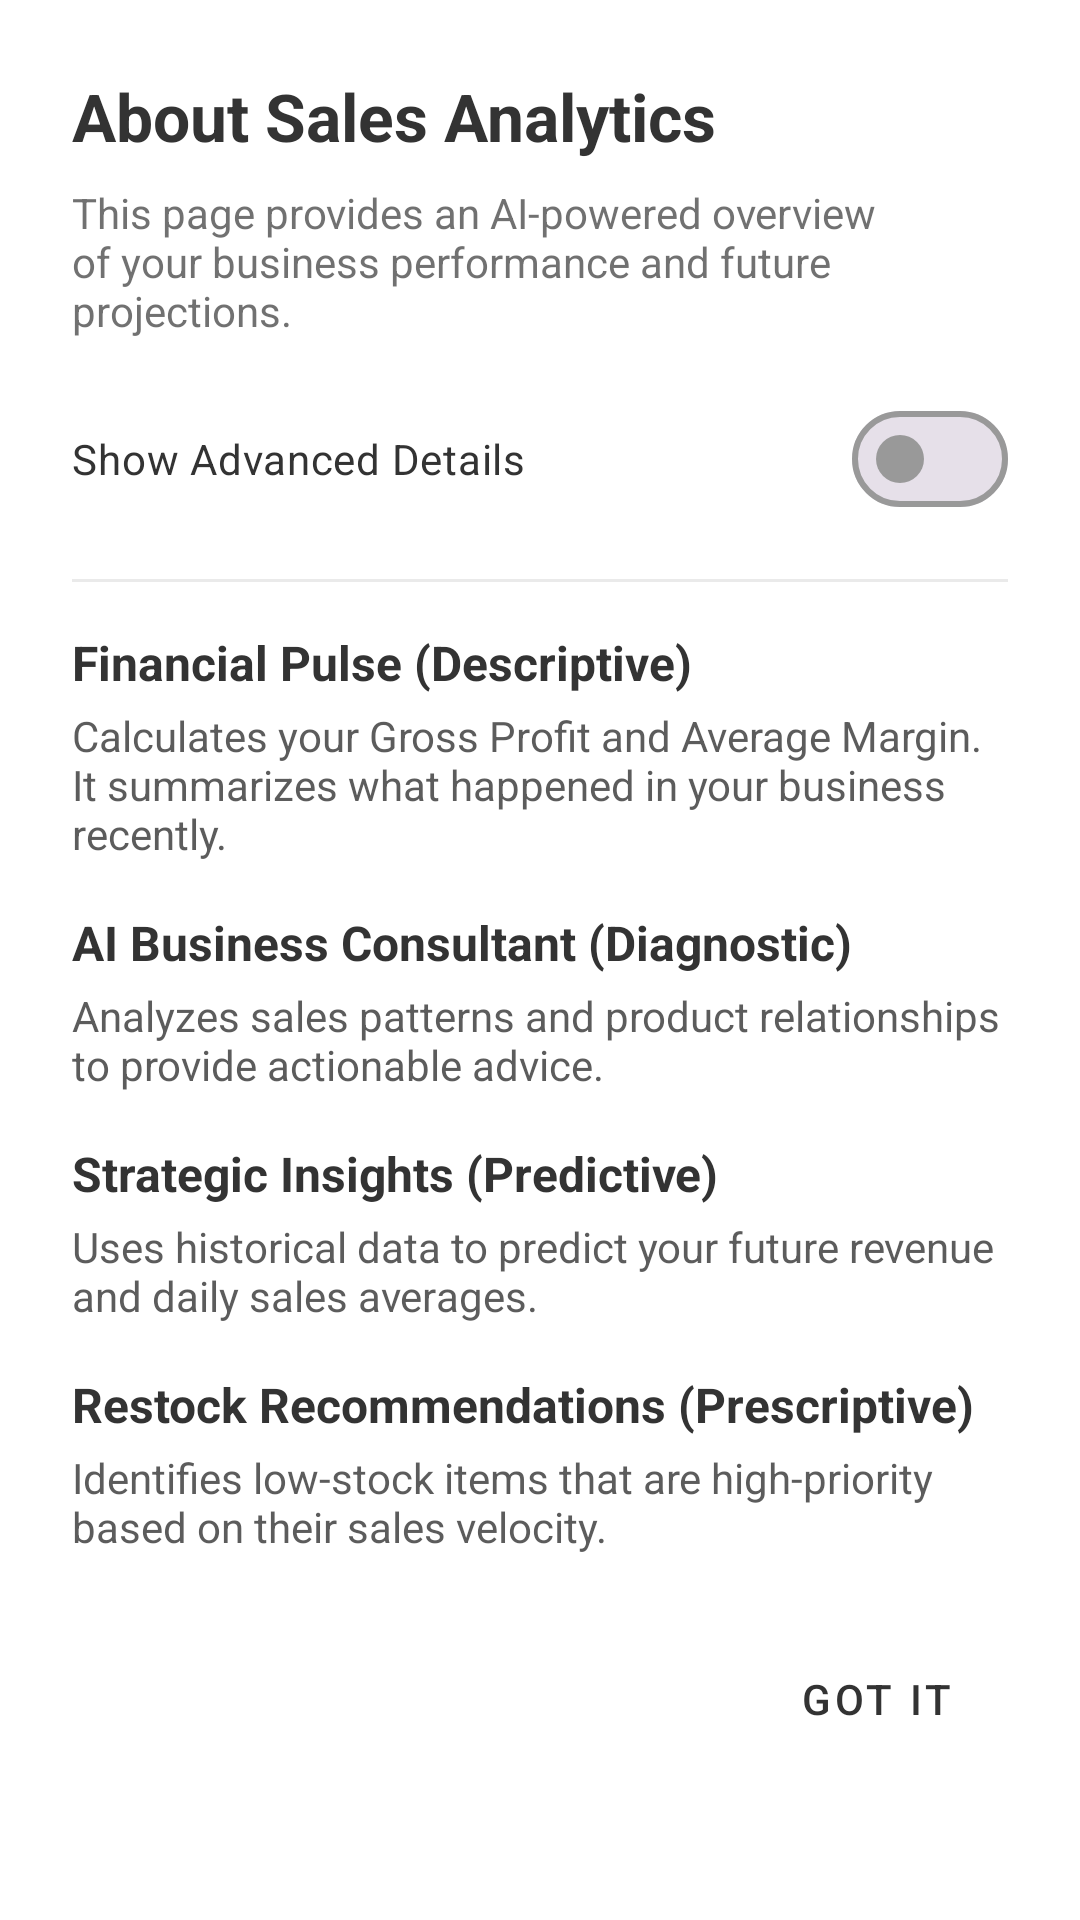

Here is an Android app screen rendered from its layout file. Give the layout XML and the strings, colors and styles it references.
<!-- AndroidManifest.xml: application theme Theme.Bizpalm -->
<!-- res/layout/dialog_analytics_help.xml -->
<?xml version="1.0" encoding="utf-8"?>
<androidx.core.widget.NestedScrollView xmlns:android="http://schemas.android.com/apk/res/android"
    xmlns:app="http://schemas.android.com/apk/res-auto"
    android:layout_width="match_parent"
    android:layout_height="wrap_content"
    android:padding="24dp">

    <LinearLayout
        android:layout_width="match_parent"
        android:layout_height="wrap_content"
        android:orientation="vertical">

        <TextView
            android:layout_width="wrap_content"
            android:layout_height="wrap_content"
            android:text="@string/analytics_help_title"
            android:textColor="?attr/colorOnSurface"
            android:textSize="22sp"
            android:textStyle="bold" />

        <TextView
            android:layout_width="match_parent"
            android:layout_height="wrap_content"
            android:layout_marginTop="8dp"
            android:text="@string/analytics_help_intro"
            android:textColor="?attr/colorOnSurface"
            android:alpha="0.7"
            android:textSize="14sp" />

        <com.google.android.material.materialswitch.MaterialSwitch
            android:id="@+id/switchAdvanced"
            android:layout_width="match_parent"
            android:layout_height="wrap_content"
            android:layout_marginTop="16dp"
            android:text="@string/toggle_advanced_view"
            android:textColor="?attr/colorOnSurface"
            android:textSize="14sp" />

        <View
            android:layout_width="match_parent"
            android:layout_height="1dp"
            android:layout_marginVertical="16dp"
            android:background="?attr/colorOnSurface"
            android:alpha="0.1" />

        
        <TextView
            android:layout_width="wrap_content"
            android:layout_height="wrap_content"
            android:text="@string/help_financial_pulse_title"
            android:textColor="?attr/colorOnSurface"
            android:textSize="16sp"
            android:textStyle="bold" />

        <TextView
            android:layout_width="match_parent"
            android:layout_height="wrap_content"
            android:layout_marginTop="4dp"
            android:text="@string/help_financial_pulse_desc"
            android:textColor="?attr/colorOnSurface"
            android:alpha="0.8"
            android:textSize="14sp" />

        <TextView
            android:id="@+id/tvFinancialPulseAdvanced"
            android:layout_width="match_parent"
            android:layout_height="wrap_content"
            android:layout_marginTop="8dp"
            android:background="?attr/colorSurfaceVariant"
            android:padding="8dp"
            android:text="@string/help_financial_pulse_advanced"
            android:textColor="?attr/colorOnSurfaceVariant"
            android:textSize="12sp"
            android:visibility="gone" />

        
        <TextView
            android:layout_width="wrap_content"
            android:layout_height="wrap_content"
            android:layout_marginTop="16dp"
            android:text="@string/help_ai_consultant_title"
            android:textColor="?attr/colorOnSurface"
            android:textSize="16sp"
            android:textStyle="bold" />

        <TextView
            android:layout_width="match_parent"
            android:layout_height="wrap_content"
            android:layout_marginTop="4dp"
            android:text="@string/help_ai_consultant_desc"
            android:textColor="?attr/colorOnSurface"
            android:alpha="0.8"
            android:textSize="14sp" />

        <TextView
            android:id="@+id/tvAiConsultantAdvanced"
            android:layout_width="match_parent"
            android:layout_height="wrap_content"
            android:layout_marginTop="8dp"
            android:background="?attr/colorSurfaceVariant"
            android:padding="8dp"
            android:text="@string/help_ai_consultant_advanced"
            android:textColor="?attr/colorOnSurfaceVariant"
            android:textSize="12sp"
            android:visibility="gone" />

        
        <TextView
            android:layout_width="wrap_content"
            android:layout_height="wrap_content"
            android:layout_marginTop="16dp"
            android:text="@string/help_strategic_insights_title"
            android:textColor="?attr/colorOnSurface"
            android:textSize="16sp"
            android:textStyle="bold" />

        <TextView
            android:layout_width="match_parent"
            android:layout_height="wrap_content"
            android:layout_marginTop="4dp"
            android:text="@string/help_strategic_insights_desc"
            android:textColor="?attr/colorOnSurface"
            android:alpha="0.8"
            android:textSize="14sp" />

        <TextView
            android:id="@+id/tvStrategicInsightsAdvanced"
            android:layout_width="match_parent"
            android:layout_height="wrap_content"
            android:layout_marginTop="8dp"
            android:background="?attr/colorSurfaceVariant"
            android:padding="8dp"
            android:text="@string/help_strategic_insights_advanced"
            android:textColor="?attr/colorOnSurfaceVariant"
            android:textSize="12sp"
            android:visibility="gone" />

        
        <TextView
            android:layout_width="wrap_content"
            android:layout_height="wrap_content"
            android:layout_marginTop="16dp"
            android:text="@string/help_restock_recommendations_title"
            android:textColor="?attr/colorOnSurface"
            android:textSize="16sp"
            android:textStyle="bold" />

        <TextView
            android:layout_width="match_parent"
            android:layout_height="wrap_content"
            android:layout_marginTop="4dp"
            android:text="@string/help_restock_recommendations_desc"
            android:textColor="?attr/colorOnSurface"
            android:alpha="0.8"
            android:textSize="14sp" />

        <TextView
            android:id="@+id/tvRestockAdvanced"
            android:layout_width="match_parent"
            android:layout_height="wrap_content"
            android:layout_marginTop="8dp"
            android:background="?attr/colorSurfaceVariant"
            android:padding="8dp"
            android:text="@string/help_restock_recommendations_advanced"
            android:textColor="?attr/colorOnSurfaceVariant"
            android:textSize="12sp"
            android:visibility="gone" />

        <com.google.android.material.button.MaterialButton
            android:id="@+id/btnCloseHelp"
            style="@style/Widget.MaterialComponents.Button.TextButton"
            android:layout_width="wrap_content"
            android:layout_height="wrap_content"
            android:layout_gravity="end"
            android:layout_marginTop="24dp"
            android:text="GOT IT" />

    </LinearLayout>
</androidx.core.widget.NestedScrollView>
<!-- resources referenced by this layout -->
<resources>
  <string name="analytics_help_intro">This page provides an AI-powered overview of your business performance and future projections.</string>
  <string name="analytics_help_title">About Sales Analytics</string>
  <string name="help_ai_consultant_advanced"><b>Algorithm:</b> Pattern Recognition / Association Rules\n<b>Logic:</b> Analyzes the "Why" by looking for correlations between items and time periods. It uses <b>Diagnostic Analytics</b> to find the root cause of sales trends.</string>
  <string name="help_ai_consultant_desc">Analyzes sales patterns and product relationships to provide actionable advice.</string>
  <string name="help_ai_consultant_title">AI Business Consultant (Diagnostic)</string>
  <string name="help_financial_pulse_advanced"><b>Algorithm:</b> Descriptive Aggregation\n<b>Formula:</b> Profit = Σ(Price - Cost)\n<b>Margin:</b> (Total Profit / Revenue) × 100\nThis module uses <b>Descriptive Analytics</b> to summarize historical raw data into something understandable.</string>
  <string name="help_financial_pulse_desc">Calculates your Gross Profit and Average Margin. It summarizes what happened in your business recently.</string>
  <string name="help_financial_pulse_title">Financial Pulse (Descriptive)</string>
  <string name="help_restock_recommendations_advanced"><b>Algorithm:</b> Inventory Optimization\n<b>Formula:</b> ROP = (Average Daily Sales × Lead Time) + Safety Stock\nUses <b>Prescriptive Analytics</b> to suggest a specific course of action to prevent stockouts.</string>
  <string name="help_restock_recommendations_desc">Identifies low-stock items that are high-priority based on their sales velocity.</string>
  <string name="help_restock_recommendations_title">Restock Recommendations (Prescriptive)</string>
  <string name="help_strategic_insights_advanced"><b>Algorithm:</b> Linear Regression / Time Series Analysis\n<b>Formula:</b> ŷ = mx + b (Trend Projection)\nUses <b>Predictive Analytics</b> to forecast future outcomes based on historical patterns and seasonality.</string>
  <string name="help_strategic_insights_desc">Uses historical data to predict your future revenue and daily sales averages.</string>
  <string name="help_strategic_insights_title">Strategic Insights (Predictive)</string>
  <string name="toggle_advanced_view">Show Advanced Details</string>
  <style name="Theme.Bizpalm" parent="Base.Theme.Bizpalm" />
  <style name="Base.Theme.Bizpalm" parent="Theme.Material3.Light.NoActionBar">
          
          <item name="colorPrimary">@color/primary</item>
          <item name="colorOnPrimary">@color/white</item>
          <item name="colorSecondary">@color/secondary</item>
          <item name="colorOnSecondary">@color/primary</item>
          <item name="android:windowBackground">@color/background</item>
  
          
          <item name="colorSurface">@color/background</item>
          <item name="colorOnSurface">@color/primary</item>
          <item name="colorSurfaceVariant">@color/secondary</item>
          <item name="colorOnSurfaceVariant">@color/primary</item>
          <item name="colorOutline">@color/gray</item>
  
          
          <item name="android:windowSplashScreenAnimatedIcon" tools:targetApi="31">@android:color/transparent</item>
          <item name="android:windowSplashScreenBackground" tools:targetApi="31">@color/background</item>
      </style>
  <color name="primary">#333333</color>
  <color name="white">#FFFFFF</color>
  <color name="secondary">#E5E5E5</color>
  <color name="background">#FFFFFF</color>
  <color name="gray">#999999</color>
</resources>
